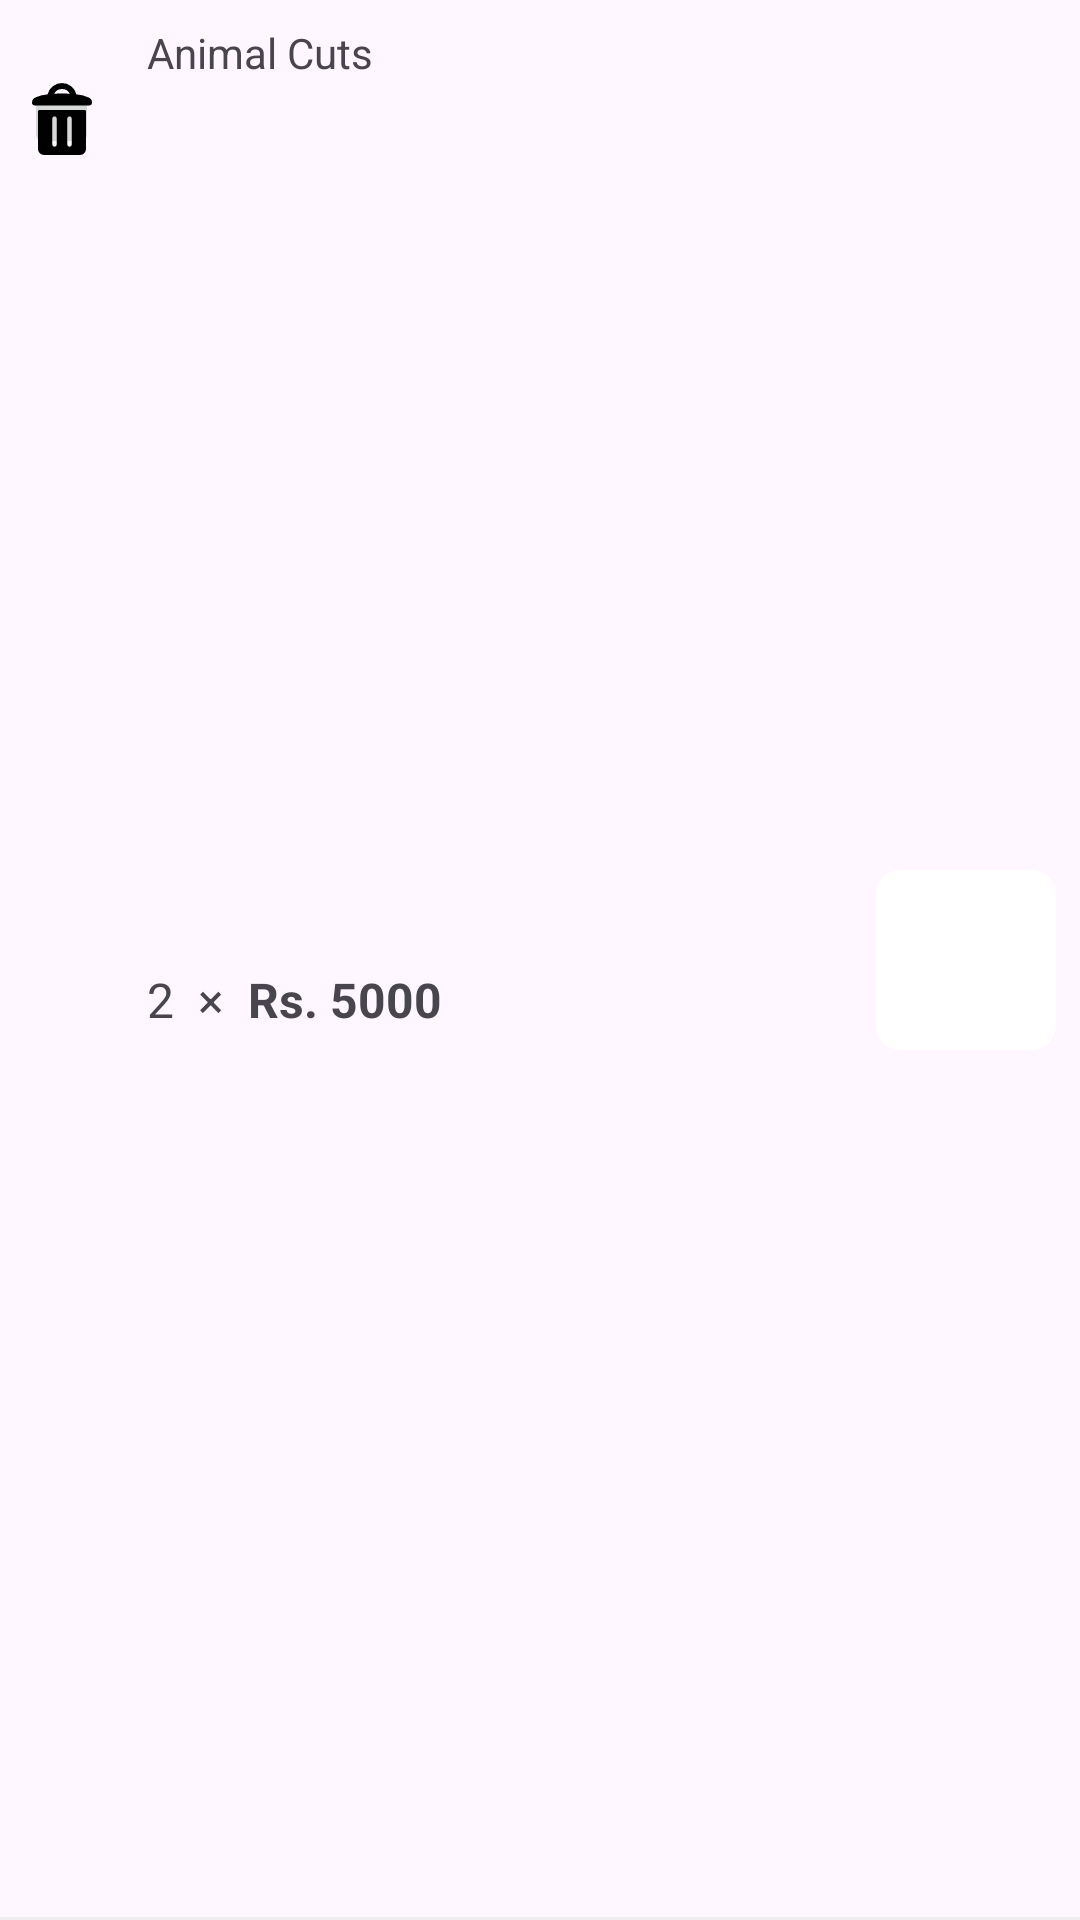

Produce the Android XML layout that renders to this screen, including the resource entries it uses.
<!-- AndroidManifest.xml: application theme Theme.FitMart -->
<!-- res/layout/cart_recycler_item.xml -->
<?xml version="1.0" encoding="utf-8"?>
<androidx.constraintlayout.widget.ConstraintLayout xmlns:android="http://schemas.android.com/apk/res/android"
    xmlns:app="http://schemas.android.com/apk/res-auto"
    xmlns:tools="http://schemas.android.com/tools"
    android:layout_width="match_parent"
    android:layout_height="wrap_content">

    <ImageButton
        android:id="@+id/imageButton3"
        android:layout_width="25dp"
        android:layout_height="27dp"
        android:layout_marginStart="8dp"
        android:layout_marginTop="26dp"
        app:layout_constraintStart_toStartOf="parent"
        app:layout_constraintTop_toTopOf="parent"
        app:srcCompat="@drawable/binn" />

    <TextView
        android:id="@+id/cartTitle"
        android:layout_width="0dp"
        android:layout_height="wrap_content"
        android:layout_marginStart="16dp"
        android:layout_marginTop="8dp"
        android:ellipsize="end"
        android:maxLines="2"
        android:text="Animal Cuts"
        android:textSize="14sp"
        app:fontFamily="@font/lora"
        app:layout_constraintEnd_toStartOf="@+id/cardView"
        app:layout_constraintStart_toEndOf="@+id/imageButton3"
        app:layout_constraintTop_toTopOf="parent" />

    <TextView
        android:id="@+id/cartQty"
        android:layout_width="wrap_content"
        android:layout_height="wrap_content"
        android:layout_marginStart="16dp"
        android:layout_marginTop="8dp"
        android:layout_marginBottom="8dp"
        android:text="2"
        android:textSize="16sp"
        app:layout_constraintBottom_toTopOf="@+id/view"
        app:layout_constraintStart_toEndOf="@+id/imageButton3"
        app:layout_constraintTop_toBottomOf="@+id/cartTitle" />

    <TextView
        android:id="@+id/textView9"
        android:layout_width="wrap_content"
        android:layout_height="wrap_content"
        android:layout_marginStart="8dp"
        android:layout_marginTop="8dp"
        android:layout_marginBottom="8dp"
        android:text="×"
        android:textSize="16sp"
        app:layout_constraintBottom_toTopOf="@+id/view"
        app:layout_constraintStart_toEndOf="@+id/cartQty"
        app:layout_constraintTop_toBottomOf="@+id/cartTitle" />

    <TextView
        android:id="@+id/cartPrice"
        android:layout_width="wrap_content"
        android:layout_height="wrap_content"
        android:layout_marginStart="8dp"
        android:layout_marginTop="8dp"
        android:layout_marginBottom="8dp"
        android:text="Rs. 5000"
        android:textSize="16sp"
        android:textStyle="bold"
        app:layout_constraintBottom_toTopOf="@+id/view"
        app:layout_constraintStart_toEndOf="@+id/textView9"
        app:layout_constraintTop_toBottomOf="@+id/cartTitle" />

    <androidx.cardview.widget.CardView
        android:id="@+id/cardView"
        android:layout_width="wrap_content"
        android:layout_height="wrap_content"
        android:layout_marginTop="8dp"
        android:layout_marginEnd="8dp"
        android:layout_marginBottom="8dp"
        app:cardCornerRadius="8dp"
        app:cardElevation="0dp"
        app:layout_constraintBottom_toBottomOf="parent"
        app:layout_constraintEnd_toEndOf="parent"
        app:layout_constraintTop_toTopOf="parent">

        <ImageView
            android:id="@+id/imageView6"
            android:layout_width="60dp"
            android:layout_height="60dp"
            android:scaleType="centerCrop"
            app:srcCompat="@drawable/creatine" />
    </androidx.cardview.widget.CardView>


    <View
        android:id="@+id/view"
        android:layout_width="match_parent"
        android:layout_height="1dp"
        android:background="#EEEEEE"
        app:layout_constraintBottom_toBottomOf="parent"
        app:layout_constraintEnd_toEndOf="parent"
        app:layout_constraintStart_toStartOf="parent" />

</androidx.constraintlayout.widget.ConstraintLayout>
<!-- resources referenced by this layout -->
<resources>
  <!-- drawable binn (drawable) -->
  <vector xmlns:android="http://schemas.android.com/apk/res/android"
      android:width="24dp"
      android:height="24dp"
      android:viewportWidth="24"
      android:viewportHeight="24">
    <path
        android:fillColor="#FF000000"
        android:pathData="M19.5,8.99L4.5,8.99a0.5,0.5 0,0 0,-0.5 0.5v12.5a2,2 0,0 0,2 2L18,23.99a2,2 0,0 0,2 -2L20,9.49A0.5,0.5 0,0 0,19.5 8.99ZM10.25,20.49a0.75,0.75 0,0 1,-1.5 0L8.75,11.865a0.75,0.75 0,0 1,1.5 0ZM15.25,20.49a0.75,0.75 0,0 1,-1.5 0L13.75,11.865a0.75,0.75 0,0 1,1.5 0Z"/>
    <path
        android:fillColor="#FF000000"
        android:pathData="M20.922,4.851a11.806,11.806 0,0 0,-4.12 -1.07,4.945 4.945,0 0,0 -9.607,0A12.157,12.157 0,0 0,3.18 4.805,1.943 1.943,0 0,0 2,6.476 1,1 0,0 0,3 7.49H21a1,1 0,0 0,1 -0.985A1.874,1.874 0,0 0,20.922 4.851ZM11.976,2.01A2.886,2.886 0,0 1,14.6 3.579a44.676,44.676 0,0 0,-5.2 0A2.834,2.834 0,0 1,11.976 2.01Z"/>
  </vector>
  <style name="Theme.FitMart" parent="Base.Theme.FitMart" />
  <style name="Base.Theme.FitMart" parent="Theme.Material3.DayNight.NoActionBar">
          
          
      </style>
</resources>
